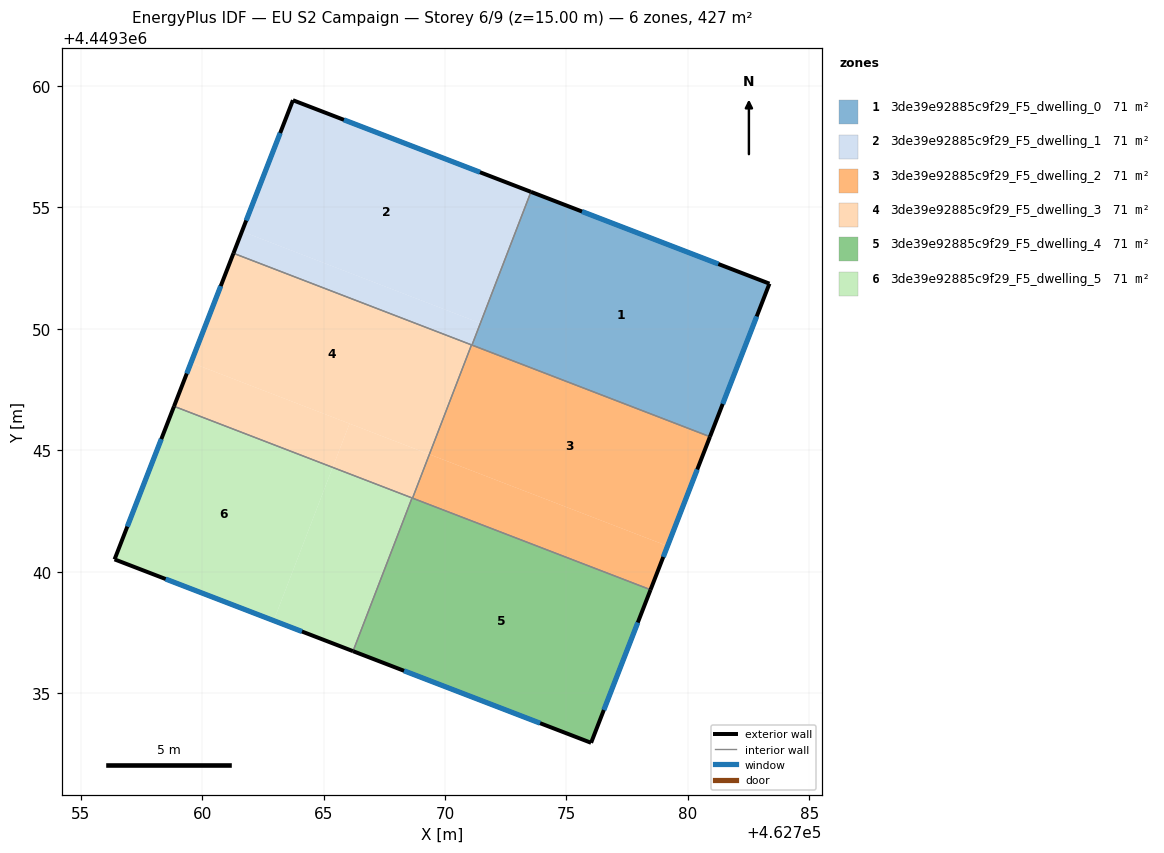
=== STOREY PLAN SPEC (per zone: floor XY polygon, exterior-wall plan segments, windows/doors) ===
zone 1: 3de39e92885c9f29_F5_dwelling_0  (71.1 m²)
  floor: (462783.36, 4449351.86) (462780.91, 4449345.56) (462771.11, 4449349.33) (462773.54, 4449355.64)
  exterior wall: (462783.36, 4449351.86) – (462773.54, 4449355.64)  [10.5 m]
    window: (462781.26, 4449352.67) – (462775.64, 4449354.83)  [10.3 m²]
  exterior wall: (462780.91, 4449345.56) – (462783.36, 4449351.86)  [6.8 m]
    window: (462781.44, 4449346.91) – (462782.84, 4449350.51)  [6.6 m²]
  interior walls: 2
zone 2: 3de39e92885c9f29_F5_dwelling_1  (71.1 m²)
  floor: (462773.54, 4449355.64) (462771.46, 4449350.23) (462761.64, 4449354.01) (462763.74, 4449359.42)
  floor: (462771.46, 4449350.23) (462771.11, 4449349.33) (462771.10, 4449349.34) (462771.44, 4449350.24)
  floor: (462771.44, 4449350.24) (462771.09, 4449349.34) (462761.29, 4449353.11) (462761.64, 4449354.01)
  exterior wall: (462763.74, 4449359.42) – (462761.29, 4449353.11)  [6.8 m]
    window: (462763.21, 4449358.07) – (462761.81, 4449354.46)  [6.6 m²]
  exterior wall: (462773.54, 4449355.64) – (462763.74, 4449359.42)  [10.5 m]
    window: (462771.44, 4449356.45) – (462765.84, 4449358.61)  [10.3 m²]
  interior walls: 3
zone 3: 3de39e92885c9f29_F5_dwelling_2  (71.1 m²)
  floor: (462779.17, 4449341.05) (462778.47, 4449339.25) (462768.66, 4449343.03) (462769.36, 4449344.83)
  floor: (462780.91, 4449345.56) (462778.47, 4449339.25) (462779.17, 4449341.05) (462769.36, 4449344.83) (462771.09, 4449349.34)
  exterior wall: (462778.47, 4449339.25) – (462780.91, 4449345.56)  [6.8 m]
    window: (462778.99, 4449340.60) – (462780.39, 4449344.21)  [6.6 m²]
  interior walls: 4
zone 4: 3de39e92885c9f29_F5_dwelling_3  (71.1 m²)
  floor: (462771.09, 4449349.34) (462769.36, 4449344.83) (462759.54, 4449348.61) (462761.29, 4449353.11)
  floor: (462766.07, 4449346.10) (462765.38, 4449344.29) (462758.84, 4449346.81) (462759.54, 4449348.61)
  floor: (462769.34, 4449344.84) (462768.64, 4449343.04) (462765.38, 4449344.29) (462766.07, 4449346.10)
  floor: (462769.36, 4449344.83) (462768.66, 4449343.03) (462768.65, 4449343.03) (462769.34, 4449344.84)
  exterior wall: (462761.29, 4449353.11) – (462758.84, 4449346.81)  [6.8 m]
    window: (462760.76, 4449351.76) – (462759.37, 4449348.16)  [6.6 m²]
  interior walls: 4
zone 5: 3de39e92885c9f29_F5_dwelling_4  (71.1 m²)
  floor: (462778.47, 4449339.25) (462776.02, 4449332.95) (462766.21, 4449336.72) (462768.64, 4449343.04)
  exterior wall: (462776.02, 4449332.95) – (462778.47, 4449339.25)  [6.8 m]
    window: (462776.54, 4449334.30) – (462777.94, 4449337.90)  [6.6 m²]
  exterior wall: (462766.21, 4449336.72) – (462776.02, 4449332.95)  [10.5 m]
    window: (462768.31, 4449335.92) – (462773.92, 4449333.76)  [10.3 m²]
  interior walls: 3
zone 6: 3de39e92885c9f29_F5_dwelling_5  (71.1 m²)
  floor: (462768.64, 4449343.04) (462766.21, 4449336.72) (462762.95, 4449337.98) (462765.38, 4449344.29)
  floor: (462765.38, 4449344.29) (462762.95, 4449337.98) (462756.39, 4449340.50) (462758.84, 4449346.81)
  exterior wall: (462758.84, 4449346.81) – (462756.39, 4449340.50)  [6.8 m]
    window: (462758.32, 4449345.46) – (462756.92, 4449341.86)  [6.6 m²]
  exterior wall: (462756.39, 4449340.50) – (462766.21, 4449336.72)  [10.5 m]
    window: (462758.50, 4449339.70) – (462764.11, 4449337.53)  [10.3 m²]
  interior walls: 2

=== DERIVED (storey summary) ===
Building: EU S2 Campaign
Storey: 6 of 9  (floor level z = 15.00 m)
Storey gross floor area: 426.6 m²
Zones on this storey: 6
  - 3de39e92885c9f29_F5_dwelling_0: floor 71.1 m²; exterior wall 17.3 m (51.9 m²); 2 window(s) 16.9 m²; WWR 32.7%
  - 3de39e92885c9f29_F5_dwelling_1: floor 71.1 m²; exterior wall 17.3 m (51.8 m²); 2 window(s) 16.9 m²; WWR 32.7%
  - 3de39e92885c9f29_F5_dwelling_2: floor 71.1 m²; exterior wall 6.8 m (20.3 m²); 1 window(s) 6.6 m²; WWR 32.7%
  - 3de39e92885c9f29_F5_dwelling_3: floor 71.1 m²; exterior wall 6.8 m (20.3 m²); 1 window(s) 6.6 m²; WWR 32.7%
  - 3de39e92885c9f29_F5_dwelling_4: floor 71.1 m²; exterior wall 17.3 m (51.8 m²); 2 window(s) 16.9 m²; WWR 32.7%
  - 3de39e92885c9f29_F5_dwelling_5: floor 71.1 m²; exterior wall 17.3 m (51.9 m²); 2 window(s) 16.9 m²; WWR 32.7%
Zone adjacency (shared interzone walls):
  - 3de39e92885c9f29_F5_dwelling_0 ↔ 3de39e92885c9f29_F5_dwelling_1
  - 3de39e92885c9f29_F5_dwelling_0 ↔ 3de39e92885c9f29_F5_dwelling_2
  - 3de39e92885c9f29_F5_dwelling_1 ↔ 3de39e92885c9f29_F5_dwelling_2
  - 3de39e92885c9f29_F5_dwelling_1 ↔ 3de39e92885c9f29_F5_dwelling_3
  - 3de39e92885c9f29_F5_dwelling_2 ↔ 3de39e92885c9f29_F5_dwelling_3
  - 3de39e92885c9f29_F5_dwelling_2 ↔ 3de39e92885c9f29_F5_dwelling_4
  - 3de39e92885c9f29_F5_dwelling_3 ↔ 3de39e92885c9f29_F5_dwelling_4
  - 3de39e92885c9f29_F5_dwelling_3 ↔ 3de39e92885c9f29_F5_dwelling_5
  - 3de39e92885c9f29_F5_dwelling_4 ↔ 3de39e92885c9f29_F5_dwelling_5